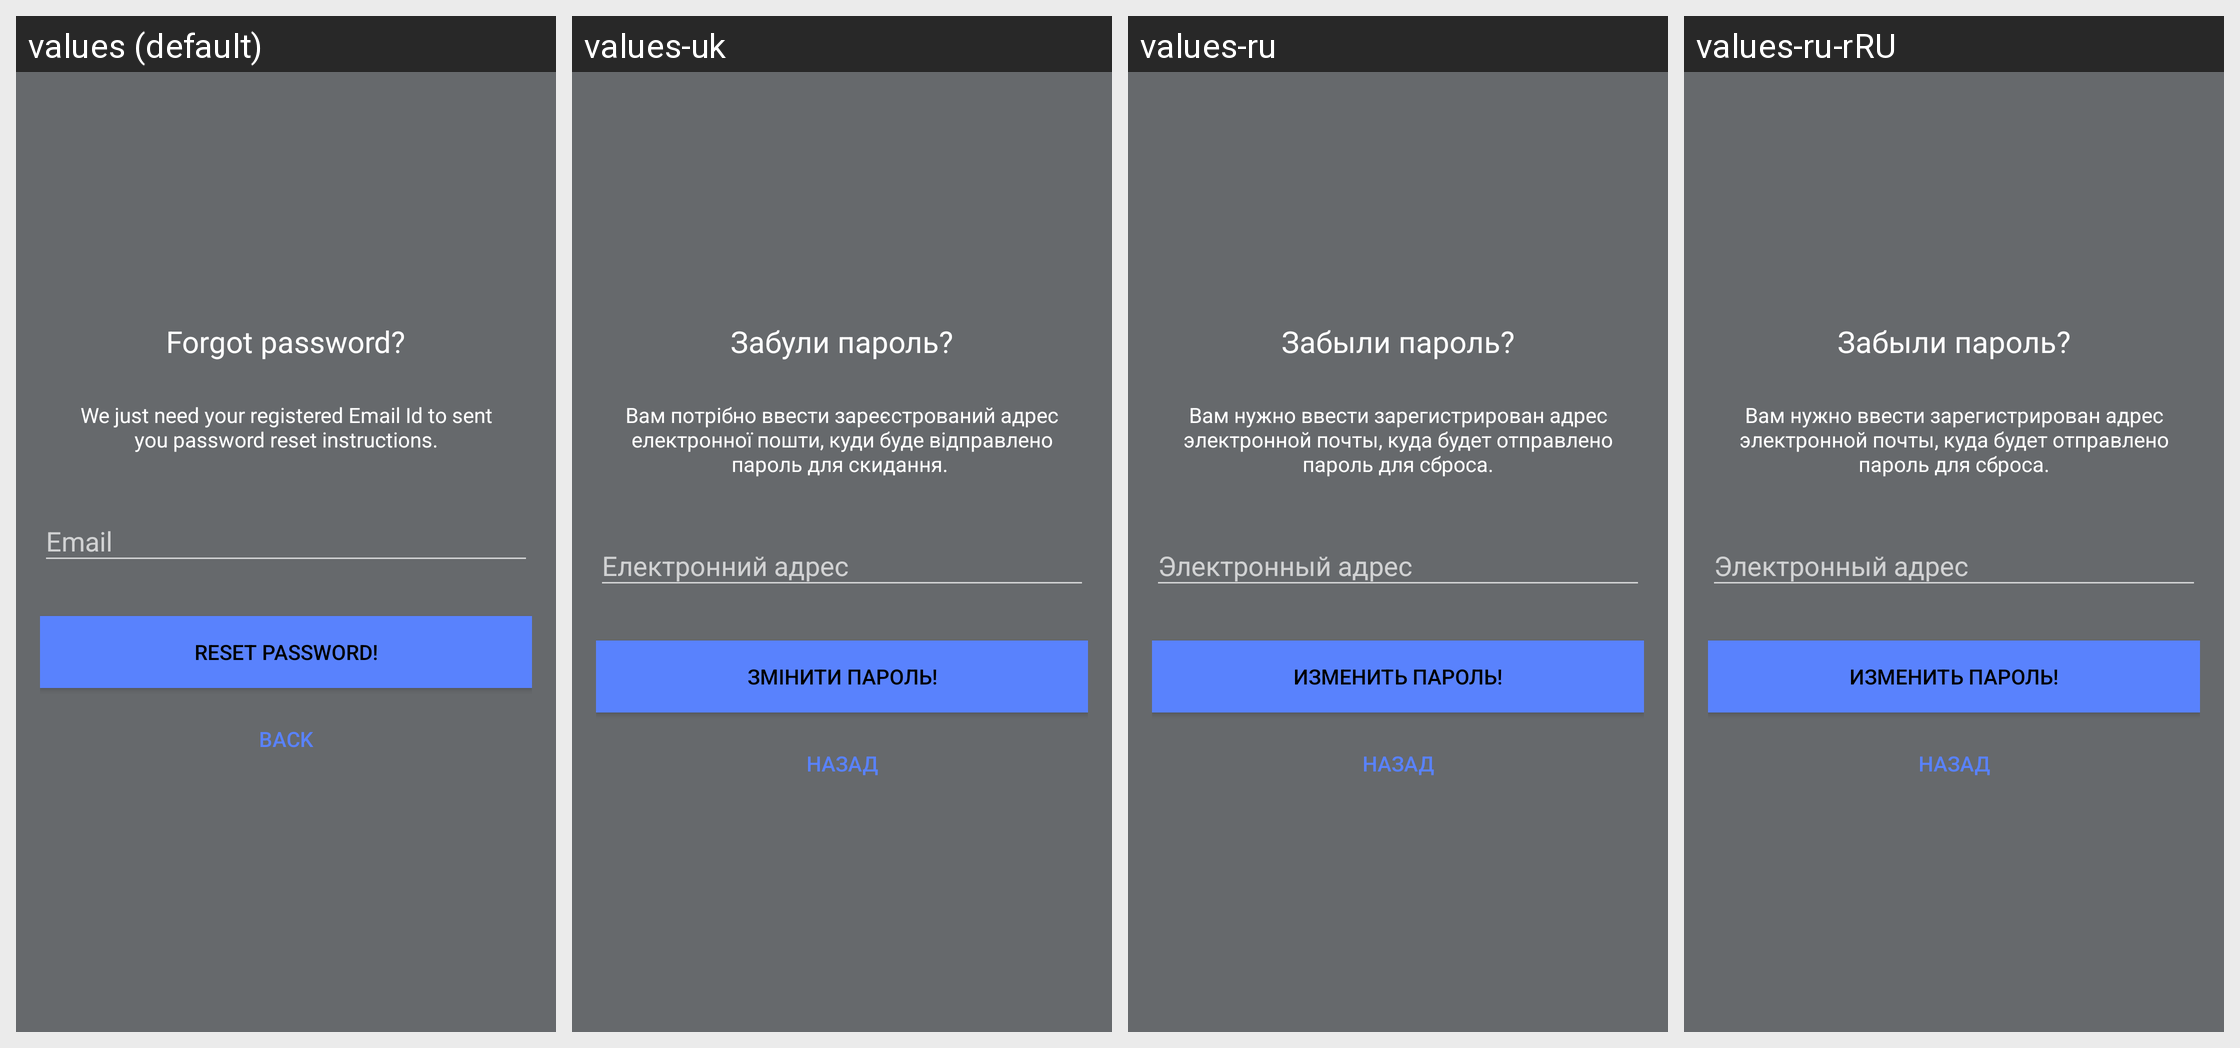

Here is an Android app screen in its default locale and in the app's own translations. Write out the translated-string differences for the strings that appear on this screen.
Android screen res/layout/activity_reset_password.xml rendered under 4 locales, left to right: values (default), values-uk, values-ru, values-ru-rRU. Device: Nexus 5 (rendered at 1080×1920; each locale shown at half size, 540×960, under a caption strip naming it); theme AppTheme.
Strings drawn on this screen, with the default value and each locale's value (text and hints the layout hard-codes, and strings that could not be matched under every locale, appear in the picture but are not listed):

lbl_forgot_password
  values: Forgot password?
  values-uk: Забули пароль?
  values-ru: Забыли пароль?
  values-ru-rRU: Забыли пароль?

forgot_password_msg
  values: We just need your registered Email Id to sent you password reset instructions.
  values-uk: Вам потрібно ввести зареєстрований адрес електронної пошти, куди буде відправлено пароль для скидання. 
  values-ru: Вам нужно ввести зарегистрирован адрес электронной почты, куда будет отправлено пароль для сброса.
  values-ru-rRU: Вам нужно ввести зарегистрирован адрес электронной почты, куда будет отправлено пароль для сброса.

btn_reset_password
  values: Reset Password!
  values-uk: Змінити пароль!
  values-ru: Изменить пароль!
  values-ru-rRU: Изменить пароль!

btn_back
  values: Back
  values-uk: Назад
  values-ru: Назад
  values-ru-rRU: Назад
